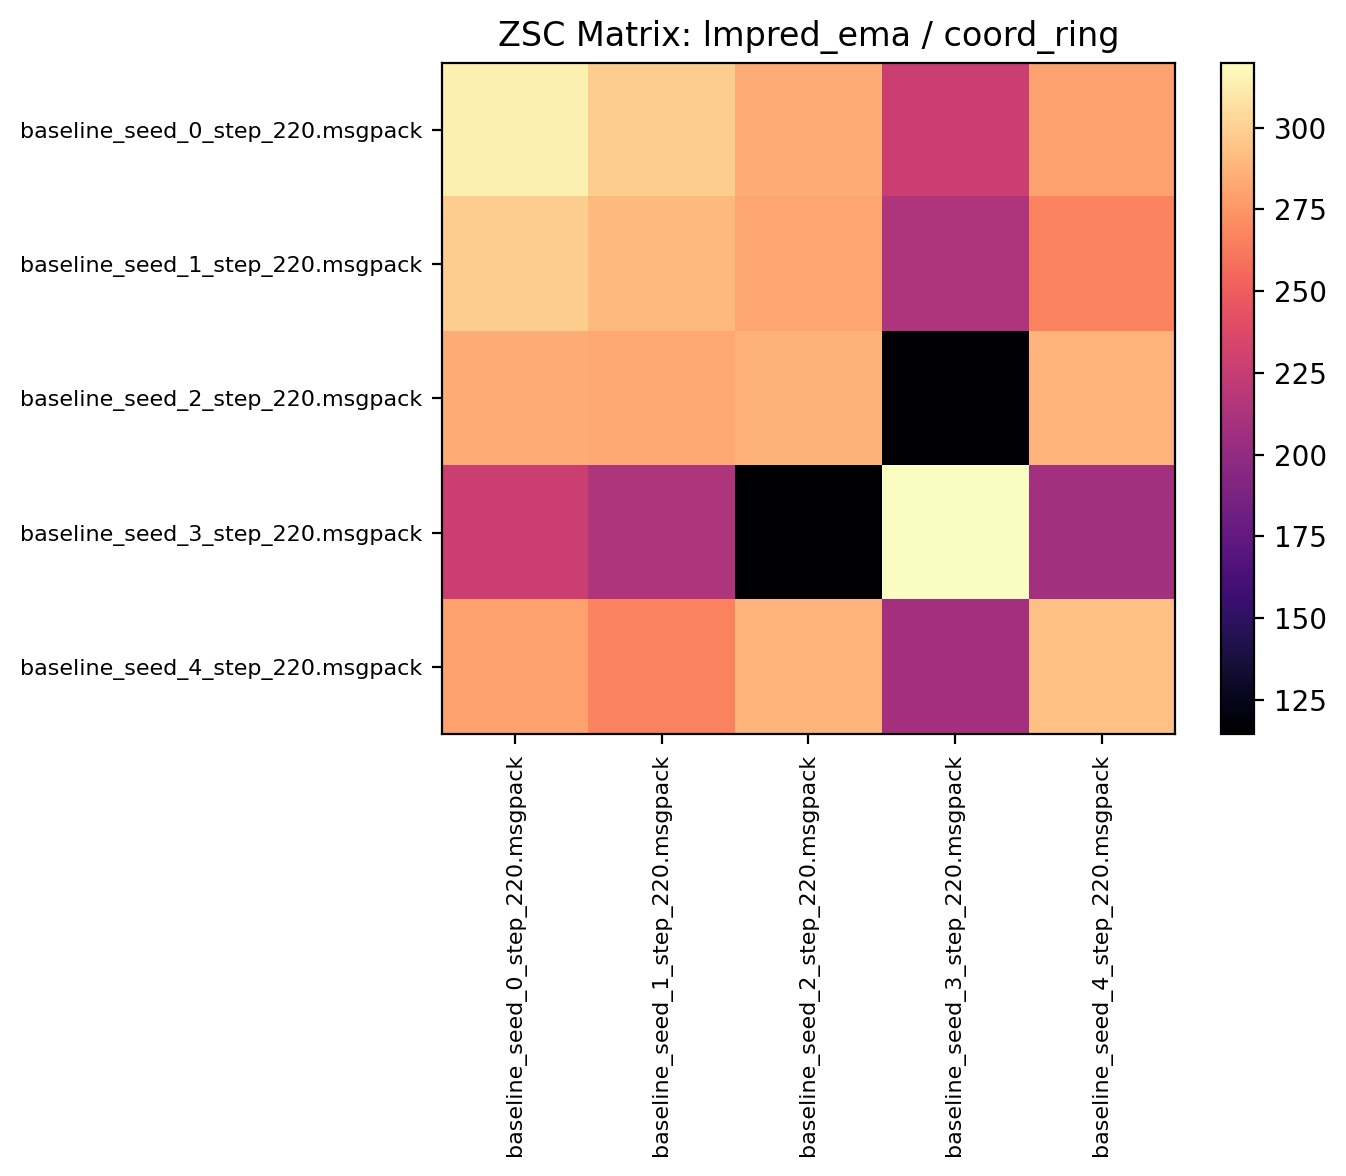

The table this chart was drawn from, first rows:
314.054688, 298.540619, 284.410919, 228.212494, 280.578125
299, 290.2, 282.2, 213.3, 266.6
284.5, 282.4, 286.2, 114.4, 287.7
228.1, 213.3, 114.8, 319.9, 208.3
280.1, 266.5, 287.6, 208.4, 293.1
